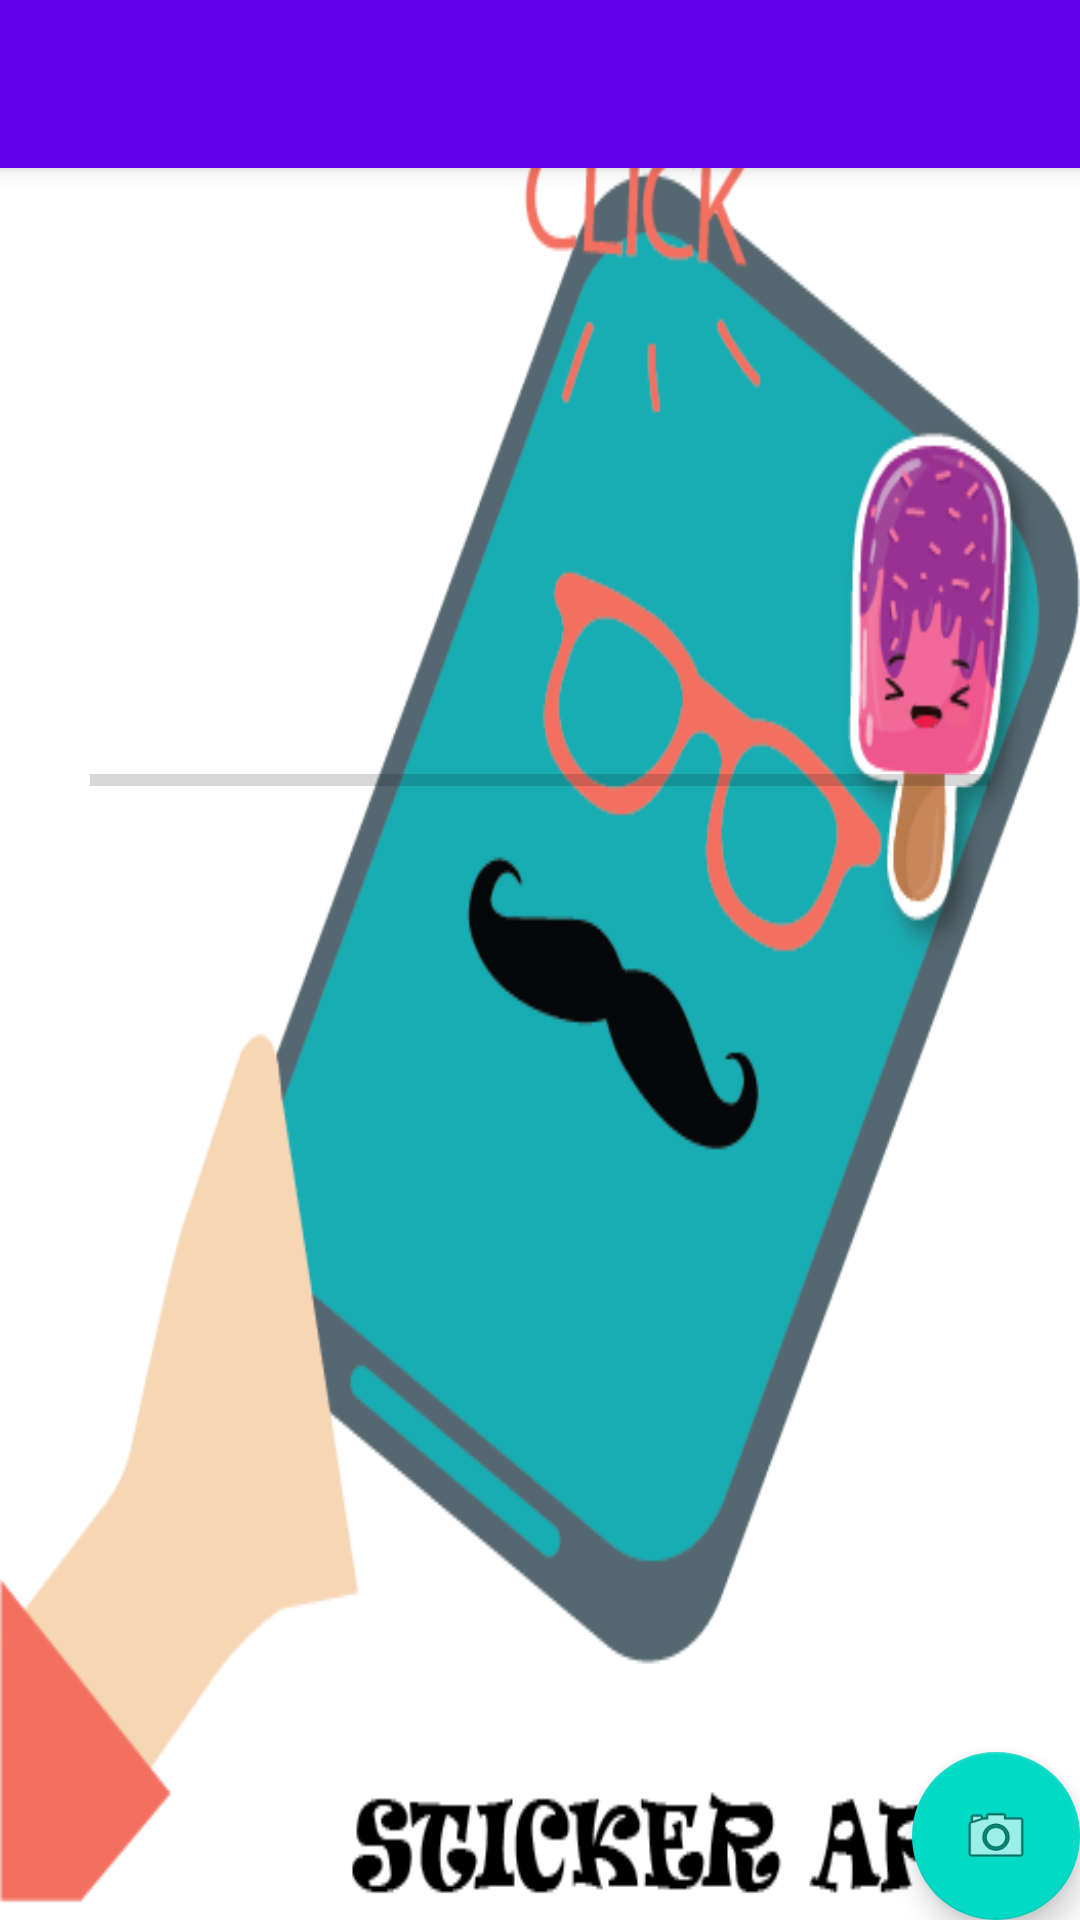

Reconstruct the res/layout file that produces this screen, plus the resources it refers to.
<!-- AndroidManifest.xml: activity theme AppTheme.NoActionBar -->
<!-- res/layout/activity_main3.xml -->
<?xml version="1.0" encoding="utf-8"?>
<android.support.design.widget.CoordinatorLayout xmlns:android="http://schemas.android.com/apk/res/android"
    xmlns:app="http://schemas.android.com/apk/res-auto"
    xmlns:tools="http://schemas.android.com/tools"
    android:layout_width="match_parent"
    android:background="@drawable/backgroundstick"
    android:layout_height="match_parent"
    tools:context=".Main3Activity">

    <android.support.design.widget.AppBarLayout
        android:layout_width="match_parent"
        android:layout_height="wrap_content"
        android:theme="@style/AppTheme.AppBarOverlay">

        <android.support.v7.widget.Toolbar
            android:id="@+id/toolbar"
            android:layout_width="match_parent"
            android:layout_height="?attr/actionBarSize"
            android:background="?attr/colorPrimary"
            app:popupTheme="@style/AppTheme.PopupOverlay" />

    </android.support.design.widget.AppBarLayout>

    <include layout="@layout/content_main3" />

    <android.support.design.widget.FloatingActionButton
        android:id="@+id/fab"
        android:layout_width="wrap_content"
        android:layout_height="wrap_content"
        android:layout_gravity="bottom|end"
        android:layout_margin="@dimen/fab_margin"
        app:srcCompat="@android:drawable/ic_menu_camera" />

</android.support.design.widget.CoordinatorLayout>
<!-- res/layout/content_main3.xml (included above) -->
<?xml version="1.0" encoding="utf-8"?>
<RelativeLayout xmlns:android="http://schemas.android.com/apk/res/android"
    xmlns:app="http://schemas.android.com/apk/res-auto"
    xmlns:tools="http://schemas.android.com/tools"
    android:layout_width="match_parent"
    android:layout_height="match_parent"
    app:layout_behavior="@string/appbar_scrolling_view_behavior"
    tools:context=".Main3Activity"
    tools:showIn="@layout/activity_main3">

    <ImageView
        android:id="@+id/idimage"
       android:layout_width="match_parent"
       android:layout_height="match_parent" />

    <ProgressBar
        android:id="@+id/progressBar"
        style="?android:attr/progressBarStyleHorizontal"
        android:layout_width="300dp"
        android:layout_height="wrap_content"
        android:layout_alignParentTop="true"
        android:layout_centerHorizontal="true"
        android:layout_marginTop="196dp" />


</RelativeLayout>
<!-- resources referenced by this layout -->
<resources>
  <!-- drawable backgroundstick: png bitmap (drawable, 40341 bytes) -->
  <style name="AppTheme.AppBarOverlay" parent="ThemeOverlay.AppCompat.Dark.ActionBar" />
  <style name="AppTheme.PopupOverlay" parent="ThemeOverlay.AppCompat.Light" />
  <style name="AppTheme.NoActionBar">
          <item name="windowActionBar">false</item>
          <item name="windowNoTitle">true</item>
      </style>
</resources>
